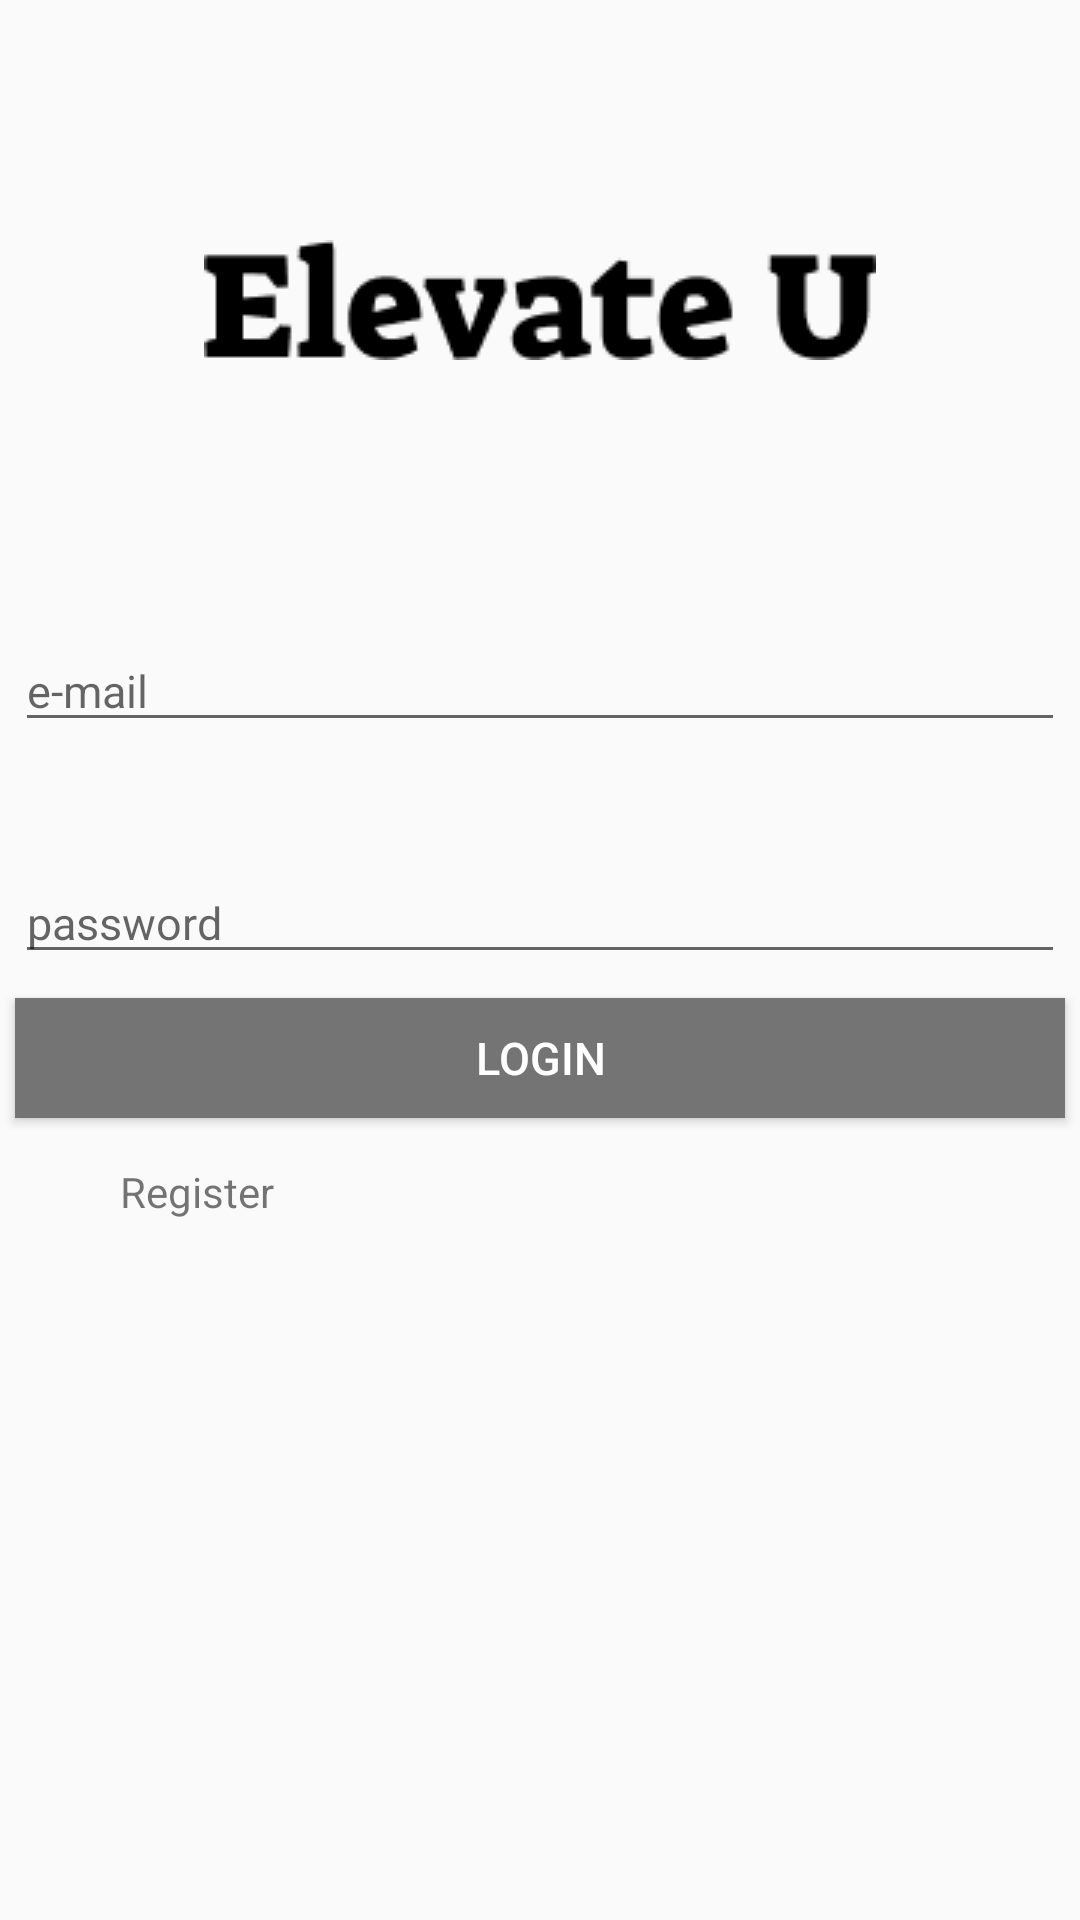

Layout XML and referenced resources for this Android screen:
<!-- AndroidManifest.xml: application theme Theme.TestTP -->
<!-- res/layout/activity_login.xml -->
<?xml version="1.0" encoding="utf-8"?>
<LinearLayout
    xmlns:android="http://schemas.android.com/apk/res/android"
    android:layout_width="match_parent"
    android:layout_height="match_parent"
    android:orientation="vertical">

    <ImageView
        android:layout_width="wrap_content"
        android:layout_height="wrap_content"
        android:src="@drawable/logo"
        android:layout_gravity="center"
        android:layout_marginTop="80dp" />
    <LinearLayout
        android:layout_width="match_parent"
        android:layout_height="600dp"
        android:orientation="vertical">

        <EditText
            android:id="@+id/emailInput"
            android:layout_width="350dp"
            android:layout_height="wrap_content"
            android:hint="e-mail"
            android:textSize="15dp"
            android:layout_marginTop="90dp"
            android:layout_gravity="center"/>

        <EditText
            android:id="@+id/pwdInput"
            android:layout_width="350dp"
            android:layout_height="wrap_content"
            android:hint="password"
            android:textSize="15sp"
            android:layout_marginTop="40dp"
            android:layout_gravity="center"
            android:inputType="textPassword"/>

        <Button
            android:id="@+id/loginBtn"
            android:layout_width="350dp"
            android:layout_height="40dp"
            android:text="LOGIN"
            android:textSize="15dp"
            android:textColor="#FFFFFF"
            android:background="#747474"
            android:layout_marginTop="8dp"
            android:layout_gravity="center"/>

        <LinearLayout
            android:layout_marginTop="15dp"
            android:layout_width="match_parent"
            android:layout_height="wrap_content"
            android:orientation="horizontal">

        </LinearLayout>

        <TextView
            android:id="@+id/registerBtn"
            android:layout_width="wrap_content"
            android:layout_height="wrap_content"
            android:layout_marginLeft="40dp"
            android:text="Register" />

    </LinearLayout>
</LinearLayout>
<!-- resources referenced by this layout -->
<resources>
  <!-- drawable logo: png bitmap (drawable, 2319 bytes) -->
  <style name="Theme.TestTP" parent="Base.Theme.TestTP" />
  <style name="Base.Theme.TestTP" parent="Theme.AppCompat.DayNight.NoActionBar">
          
          
      </style>
</resources>
